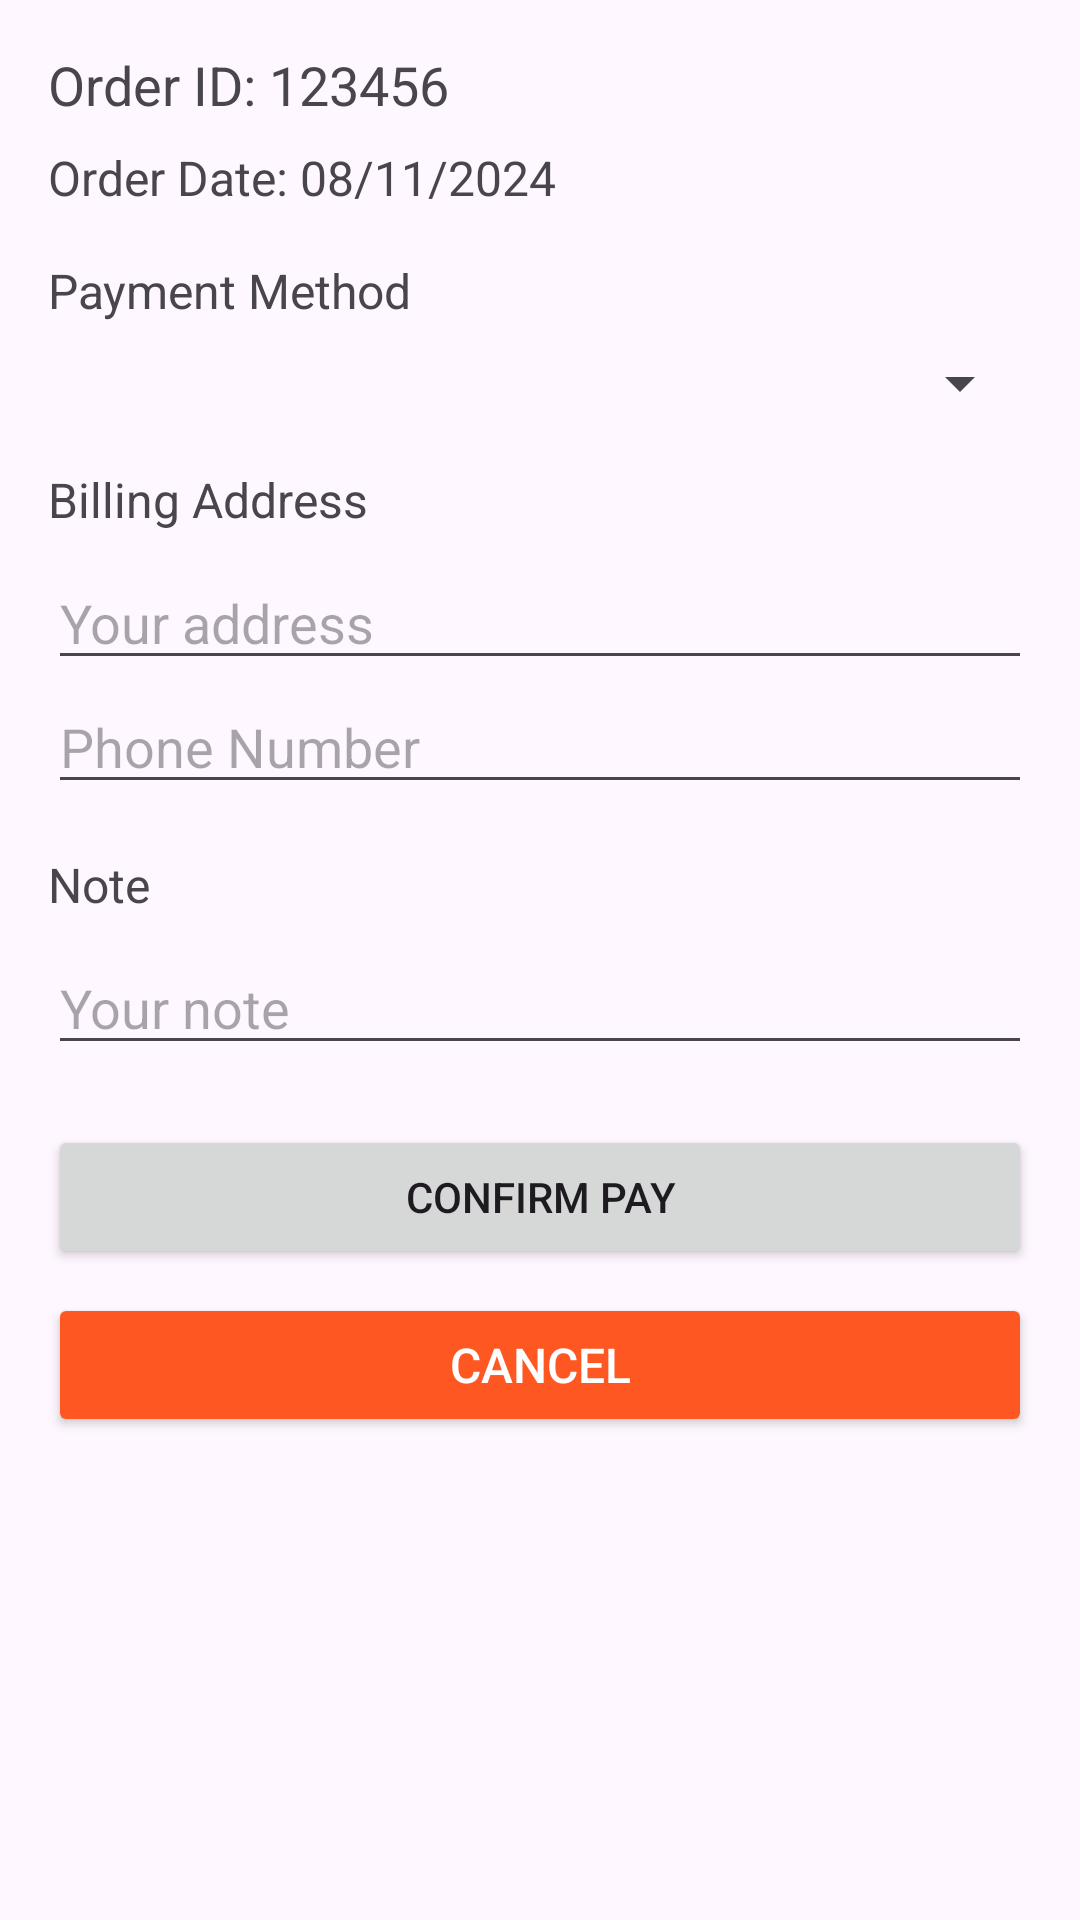

This screen was rendered from an Android layout file. Write that file and the resources it references.
<!-- AndroidManifest.xml: application theme Theme.ProductSale -->
<!-- res/layout/activity_order.xml -->
<?xml version="1.0" encoding="utf-8"?>
<LinearLayout xmlns:android="http://schemas.android.com/apk/res/android"
    android:layout_width="match_parent"
    android:layout_height="match_parent"
    android:orientation="vertical"
    android:padding="16dp">

    
    <TextView
        android:id="@+id/orderIdTextView"
        android:layout_width="wrap_content"
        android:layout_height="wrap_content"
        android:text="Order ID: 123456"
        android:textSize="18sp"
        android:paddingBottom="8dp" />

    <TextView
        android:id="@+id/orderDateTextView"
        android:layout_width="wrap_content"
        android:layout_height="wrap_content"
        android:text="Order Date: 08/11/2024"
        android:textSize="16sp"
        android:paddingBottom="16dp" />

    
    <TextView
        android:layout_width="wrap_content"
        android:layout_height="wrap_content"
        android:text="Payment Method"
        android:textSize="16sp"
        android:paddingBottom="8dp"/>

    <Spinner
        android:id="@+id/paymentMethodSpinner"
        android:layout_width="match_parent"
        android:layout_height="wrap_content"/>

    
    <TextView
        android:layout_width="wrap_content"
        android:layout_height="wrap_content"
        android:text="Billing Address"
        android:textSize="16sp"
        android:paddingTop="16dp"
        android:paddingBottom="8dp"/>

    <EditText
        android:id="@+id/addressEditText"
        android:layout_width="match_parent"
        android:layout_height="wrap_content"
        android:hint="Your address"
        android:inputType="text" />
    <EditText
        android:id="@+id/phoneEditText"
        android:layout_width="match_parent"
        android:layout_height="wrap_content"
        android:hint="Phone Number"
        android:inputType="phone" />
    
    <TextView
        android:layout_width="wrap_content"
        android:layout_height="wrap_content"
        android:text="Note"
        android:textSize="16sp"
        android:paddingTop="16dp"
        android:paddingBottom="8dp"/>

    <EditText
        android:id="@+id/noteEditText"
        android:layout_width="match_parent"
        android:layout_height="wrap_content"
        android:hint="Your note"
        android:inputType="text" />

    
    <Button
        android:id="@+id/confirmButton"
        android:layout_width="match_parent"
        android:layout_height="wrap_content"
        android:text="Confirm Pay"
        android:layout_marginTop="20dp"/>
    <Button
        android:id="@+id/btnBack"
        android:layout_width="match_parent"
        android:layout_height="wrap_content"
        android:text="Cancel"
        android:backgroundTint="#FF5722"
        android:textColor="#FFFFFF"
        android:textSize="16sp"
        android:layout_marginTop="8dp"/>


</LinearLayout>
<!-- resources referenced by this layout -->
<resources>
  <style name="Theme.ProductSale" parent="Theme.MaterialComponents.DayNight.DarkActionBar">
          
          <item name="colorPrimary">@color/purple_500</item>
          <item name="colorPrimaryVariant">@color/purple_700</item>
          <item name="colorOnPrimary">@color/white</item>
          
          <item name="colorSecondary">@color/teal_200</item>
          <item name="colorSecondaryVariant">@color/teal_700</item>
          <item name="colorOnSecondary">@color/black</item>
          
          <item name="android:statusBarColor">?attr/colorPrimaryVariant</item>
          
      </style>
  <color name="purple_500">#FF6200EE</color>
  <color name="purple_700">#FF3700B3</color>
  <color name="white">#FFFFFFFF</color>
  <color name="teal_200">#FF03DAC5</color>
  <color name="teal_700">#FF018786</color>
  <color name="black">#FF000000</color>
</resources>
